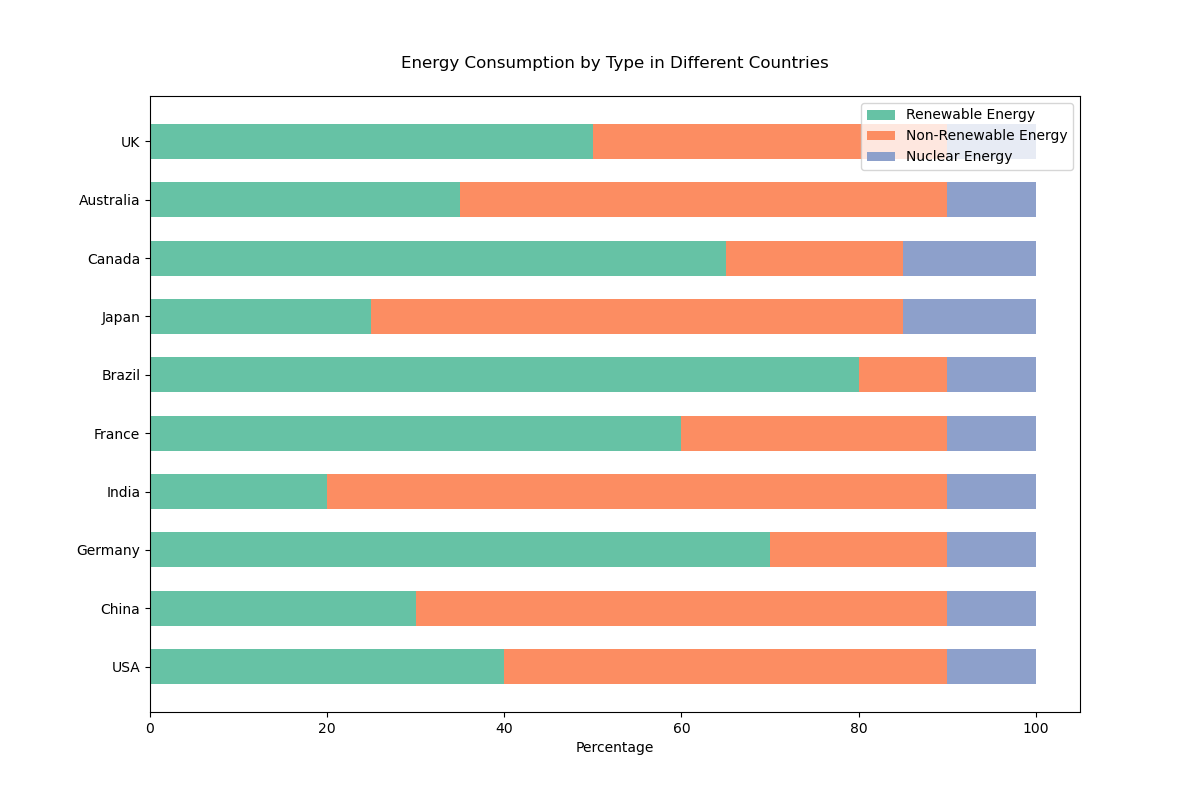

Data behind this chart, as committed beside it:
Country, Renewable Energy, Non-Renewable Energy, Nuclear Energy
USA, 40, 50, 10
China, 30, 60, 10
Germany, 70, 20, 10
India, 20, 70, 10
France, 60, 30, 10
Brazil, 80, 10, 10
Japan, 25, 60, 15
Canada, 65, 20, 15
Australia, 35, 55, 10
UK, 50, 40, 10
